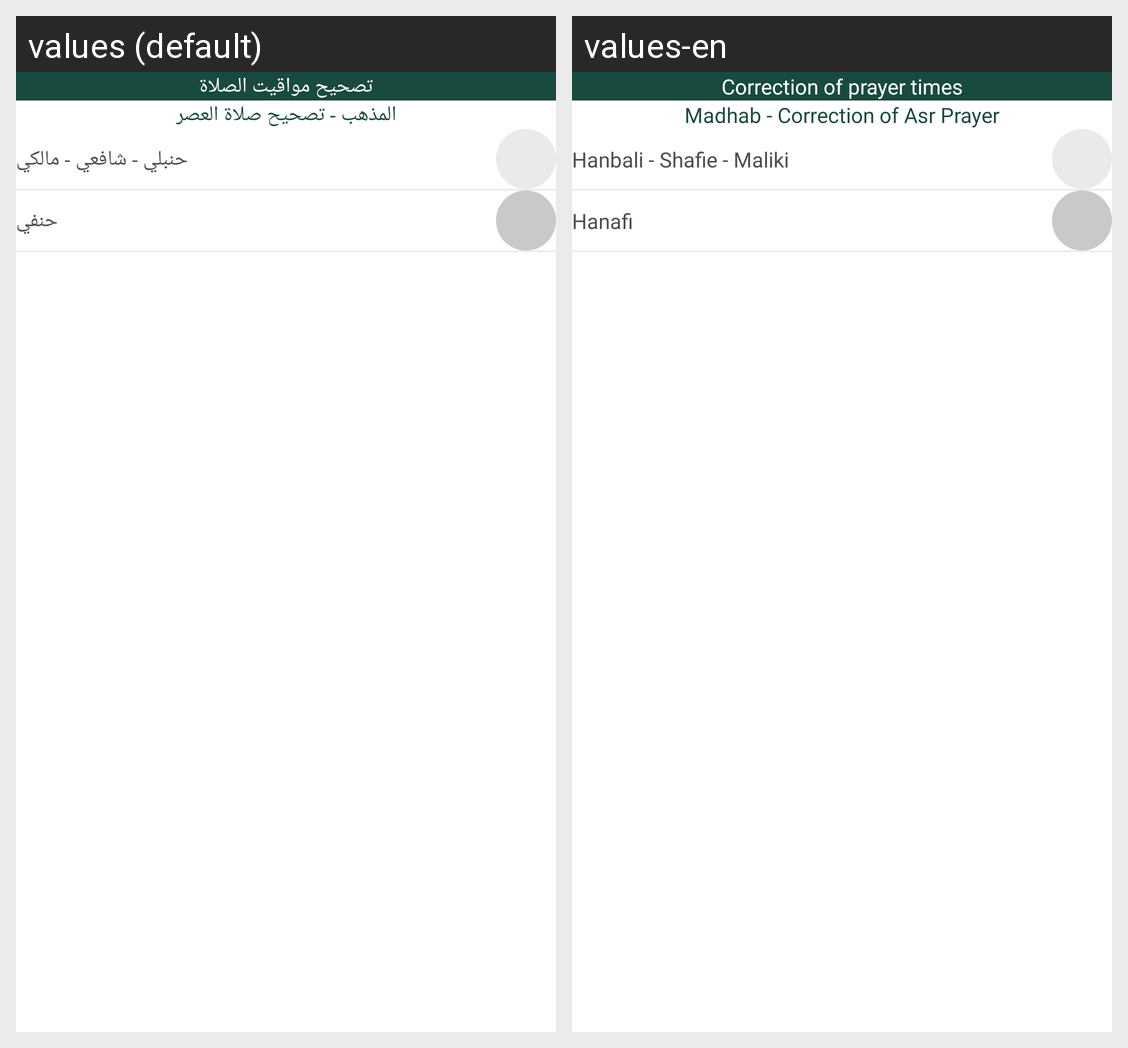

This grid shows one Android layout under two languages. Give, for every string resource on the screen, its name, the default text and each shown locale's text.
Android screen res/layout/fragment_choose_mazhab.xml rendered under 2 locales, left to right: values (default), values-en. Device: Nexus 5 (rendered at 1080×1920; each locale shown at half size, 540×960, under a caption strip naming it); theme Theme.Alsalah.
Strings drawn on this screen, with the default value and each locale's value (text and hints the layout hard-codes, and strings that could not be matched under every locale, appear in the picture but are not listed):

editPrayerTime
  values: تصحيح مواقيت الصلاة
  values-en: Correction of prayer times

almazhab
  values: المذهب - تصحيح صلاة العصر
  values-en: Madhab - Correction of Asr Prayer

three_mazhabs
  values: حنبلي - شافعي - مالكي
  values-en: Hanbali - Shafie - Maliki

hanafi
  values: حنفي
  values-en: Hanafi
